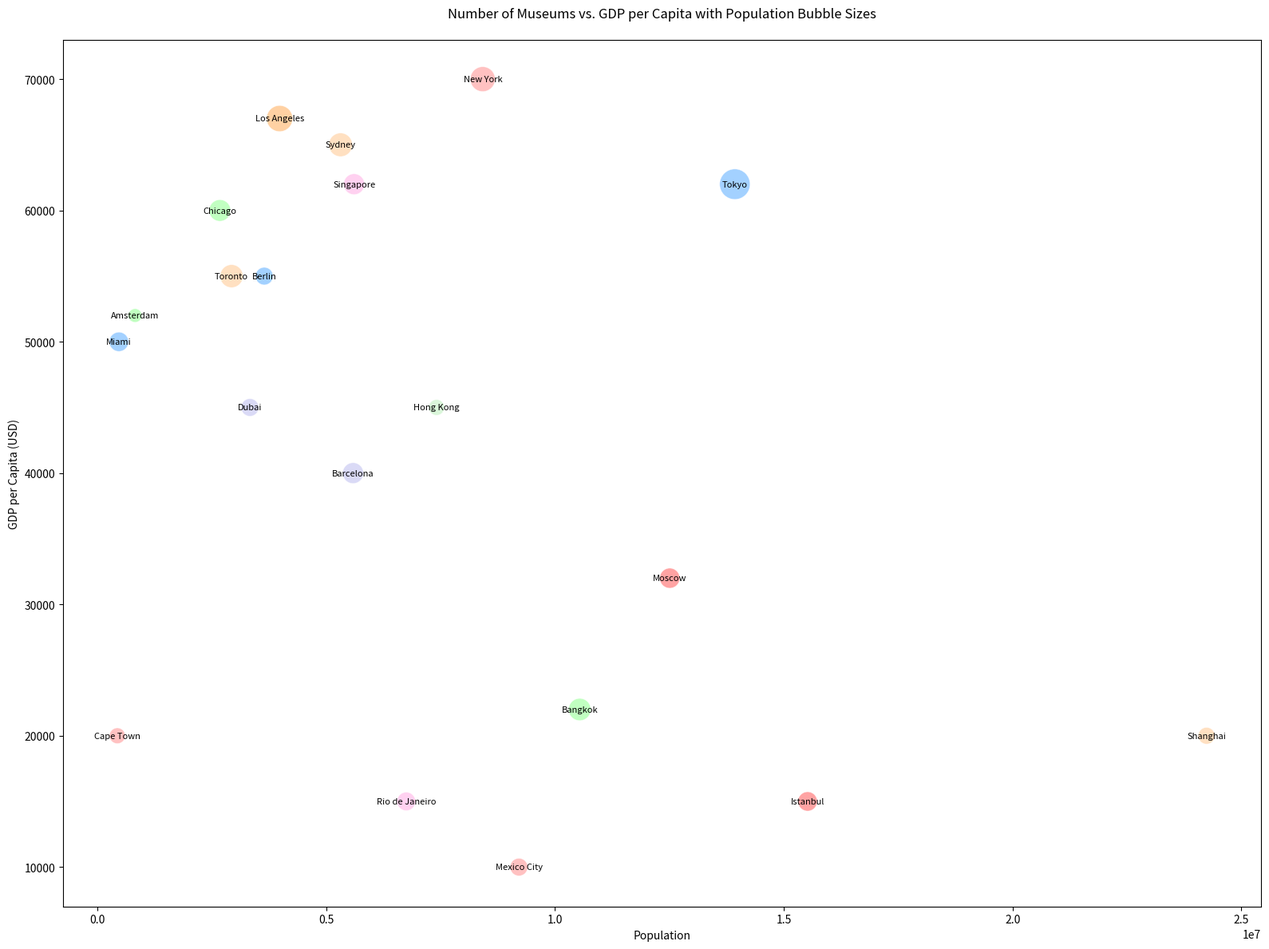

The script that saved this image:

import matplotlib.pyplot as plt

cities = ['New York', 'Tokyo', 'Bangkok', 'Sydney', 'Dubai', 'Singapore', 'Hong Kong', 'Los Angeles', 'Barcelona', 'Istanbul', 'Amsterdam', 'Berlin', 'Cape Town', 'Toronto', 'Rio de Janeiro', 'Moscow', 'Chicago', 'Miami', 'Mexico City', 'Shanghai']
population = [8419000, 13929000, 10539000, 5312000, 3331400, 5607300, 7409800, 3980400, 5585550, 15519267, 821752, 3644826, 433688, 2930000, 6748000, 12506468, 2675000, 467963, 9209944, 24237800]
gdp_per_capita = [70000, 62000, 22000, 65000, 45000, 62000, 45000, 67000, 40000, 15000, 52000, 55000, 20000, 55000, 15000, 32000, 60000, 50000, 10000, 20000]
number_of_museums = [100, 150, 80, 90, 50, 70, 40, 110, 70, 60, 30, 50, 40, 85, 55, 65, 75, 60, 50, 45]

size_factor = 5
sizes = [m * size_factor for m in number_of_museums]

colors = ['#ff9999', '#66b3ff', '#99ff99', '#ffcc99', '#c2c2f0', '#ffb3e6', '#c2f0c2', '#ffb366', '#c2c2f0', '#ff6666', '#99ff99', '#66b3ff', '#ff9999', '#ffcc99', '#ffb3e6', '#ff6666', '#99ff99', '#66b3ff', '#ff9999', '#ffcc99']

plt.figure(figsize=(16,12))
plt.scatter(population, gdp_per_capita, s=sizes, c=colors, alpha=0.6, edgecolors='w', linewidth=0.5)

plt.title('Number of Museums vs. GDP per Capita with Population Bubble Sizes', pad=20)
plt.xlabel('Population')
plt.ylabel('GDP per Capita (USD)')

for i, city in enumerate(cities):
    plt.text(population[i], gdp_per_capita[i], city, ha='center', va='center', fontsize=8)

plt.tight_layout()
plt.show()
